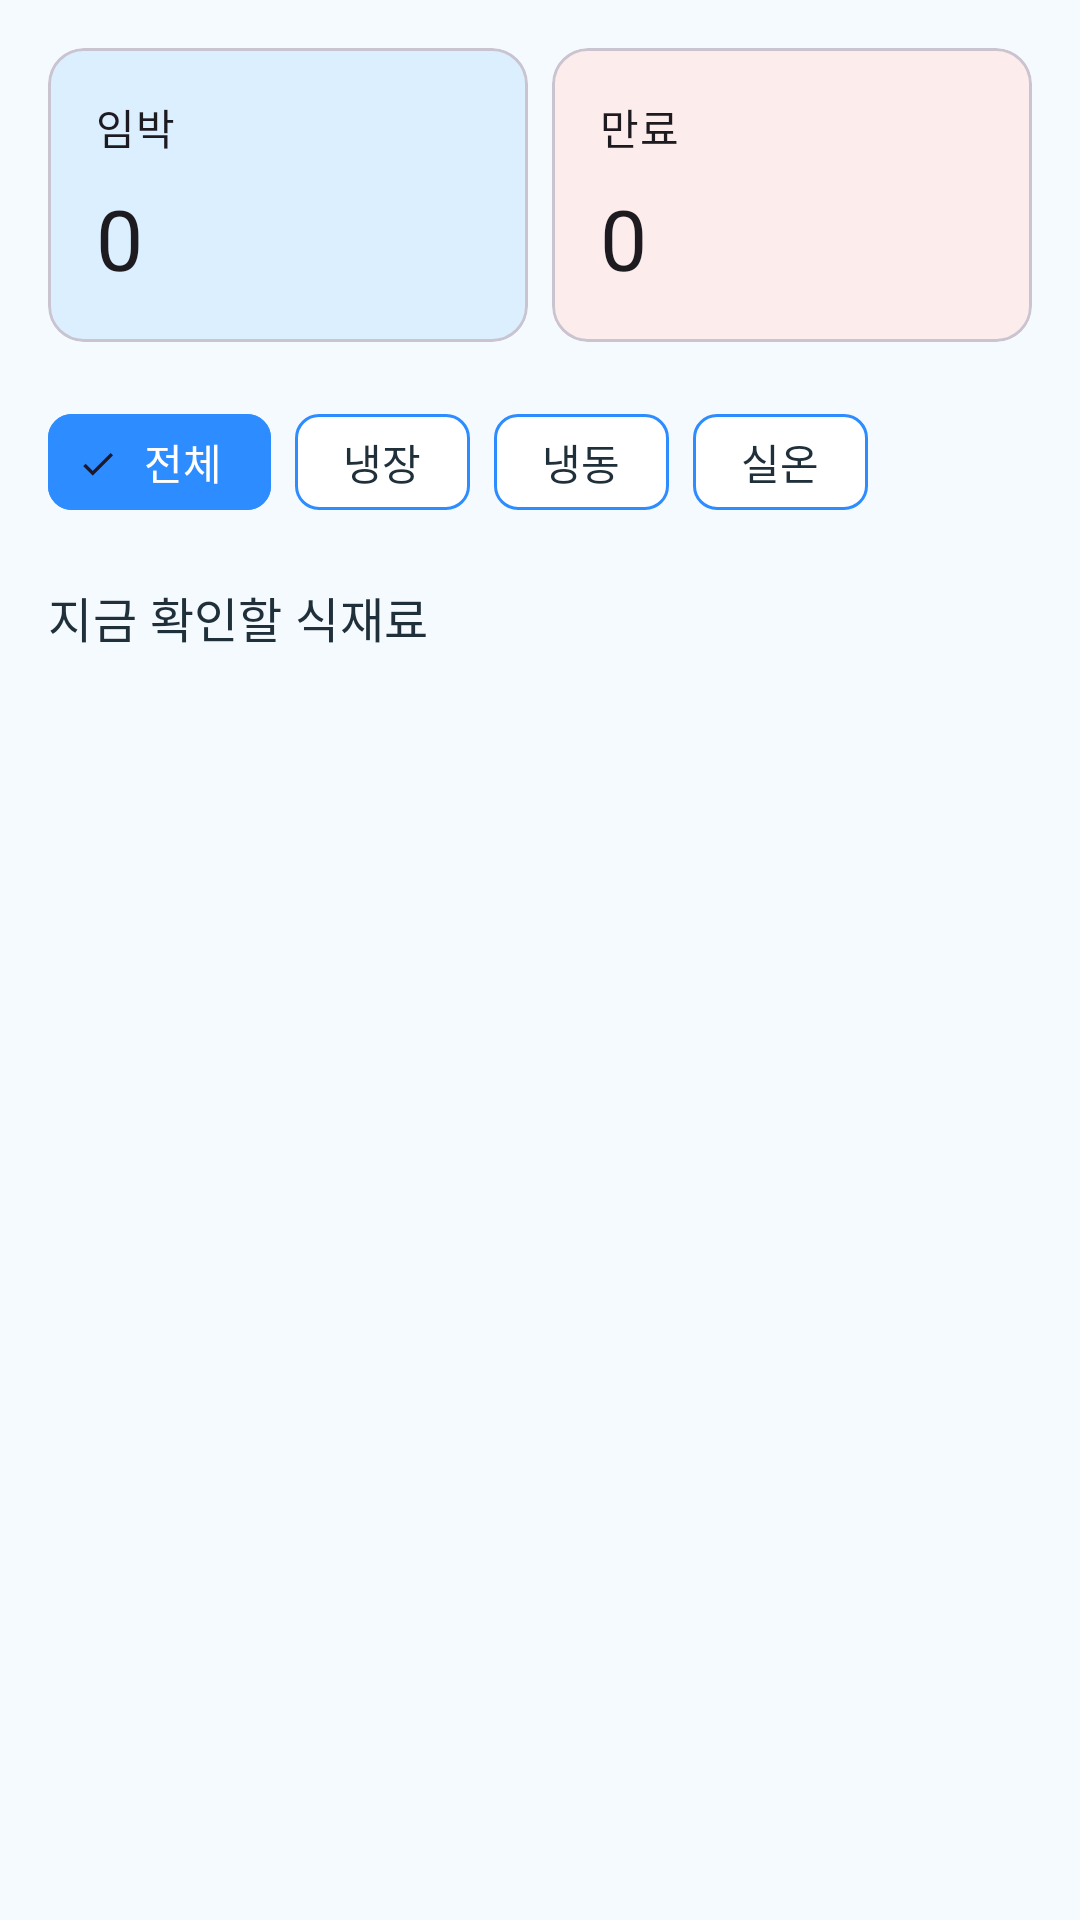

Here is an Android app screen rendered from its layout file. Give the layout XML and the strings, colors and styles it references.
<!-- AndroidManifest.xml: application theme Theme.RefrigeratorReminder -->
<!-- res/layout/fragment_home.xml -->
<?xml version="1.0" encoding="utf-8"?>
<LinearLayout xmlns:android="http://schemas.android.com/apk/res/android"
    xmlns:app="http://schemas.android.com/apk/res-auto"
    android:id="@+id/home_root"
    android:layout_width="match_parent"
    android:layout_height="match_parent"
    android:background="@color/brand_background"
    android:orientation="vertical"
    android:padding="16dp">

    <LinearLayout
        android:layout_width="match_parent"
        android:layout_height="wrap_content"
        android:orientation="horizontal">

        <com.google.android.material.card.MaterialCardView
            android:id="@+id/card_due_soon"
            android:layout_width="0dp"
            android:layout_height="wrap_content"
            android:layout_marginEnd="8dp"
            android:layout_weight="1"
            app:cardBackgroundColor="@color/brand_primary_container">

            <LinearLayout
                android:layout_width="match_parent"
                android:layout_height="wrap_content"
                android:orientation="vertical"
                android:padding="16dp">

                <TextView
                    android:layout_width="wrap_content"
                    android:layout_height="wrap_content"
                    android:text="@string/summary_due_soon"
                    android:textAppearance="@style/TextAppearance.Material3.BodyMedium" />

                <TextView
                    android:id="@+id/text_due_soon_count"
                    android:layout_width="wrap_content"
                    android:layout_height="wrap_content"
                    android:layout_marginTop="8dp"
                    android:text="0"
                    android:textAppearance="@style/TextAppearance.Material3.HeadlineMedium" />
            </LinearLayout>
        </com.google.android.material.card.MaterialCardView>

        <com.google.android.material.card.MaterialCardView
            android:id="@+id/card_expired"
            android:layout_width="0dp"
            android:layout_height="wrap_content"
            android:layout_weight="1"
            app:cardBackgroundColor="@color/status_expired_bg">

            <LinearLayout
                android:layout_width="match_parent"
                android:layout_height="wrap_content"
                android:orientation="vertical"
                android:padding="16dp">

                <TextView
                    android:layout_width="wrap_content"
                    android:layout_height="wrap_content"
                    android:text="@string/summary_expired"
                    android:textAppearance="@style/TextAppearance.Material3.BodyMedium" />

                <TextView
                    android:id="@+id/text_expired_count"
                    android:layout_width="wrap_content"
                    android:layout_height="wrap_content"
                    android:layout_marginTop="8dp"
                    android:text="0"
                    android:textAppearance="@style/TextAppearance.Material3.HeadlineMedium" />
            </LinearLayout>
        </com.google.android.material.card.MaterialCardView>
    </LinearLayout>

    <com.google.android.material.chip.ChipGroup
        android:id="@+id/chip_group_storage"
        android:layout_width="match_parent"
        android:layout_height="wrap_content"
        android:layout_marginTop="16dp"
        app:singleSelection="true">

        <com.google.android.material.chip.Chip
            android:id="@+id/chip_storage_all"
            style="@style/Widget.Material3.Chip.Filter"
            android:layout_width="wrap_content"
            android:layout_height="wrap_content"
            android:checked="true"
            android:text="@string/filter_all"
            android:textColor="@color/chip_filter_text_colors"
            app:chipBackgroundColor="@color/chip_filter_bg_colors"
            app:chipStrokeColor="@color/brand_primary" />

        <com.google.android.material.chip.Chip
            android:id="@+id/chip_storage_fridge"
            style="@style/Widget.Material3.Chip.Filter"
            android:layout_width="wrap_content"
            android:layout_height="wrap_content"
            android:text="@string/storage_fridge"
            android:textColor="@color/chip_filter_text_colors"
            app:chipBackgroundColor="@color/chip_filter_bg_colors"
            app:chipStrokeColor="@color/brand_primary" />

        <com.google.android.material.chip.Chip
            android:id="@+id/chip_storage_freezer"
            style="@style/Widget.Material3.Chip.Filter"
            android:layout_width="wrap_content"
            android:layout_height="wrap_content"
            android:text="@string/storage_freezer"
            android:textColor="@color/chip_filter_text_colors"
            app:chipBackgroundColor="@color/chip_filter_bg_colors"
            app:chipStrokeColor="@color/brand_primary" />

        <com.google.android.material.chip.Chip
            android:id="@+id/chip_storage_room"
            style="@style/Widget.Material3.Chip.Filter"
            android:layout_width="wrap_content"
            android:layout_height="wrap_content"
            android:text="@string/storage_room"
            android:textColor="@color/chip_filter_text_colors"
            app:chipBackgroundColor="@color/chip_filter_bg_colors"
            app:chipStrokeColor="@color/brand_primary" />
    </com.google.android.material.chip.ChipGroup>

    <TextView
        android:id="@+id/text_section_due"
        android:layout_width="wrap_content"
        android:layout_height="wrap_content"
        android:layout_marginTop="16dp"
        android:text="@string/home_section_due"
        android:textColor="@color/brand_on_background"
        android:textAppearance="@style/TextAppearance.Material3.TitleMedium" />

    <FrameLayout
        android:layout_width="match_parent"
        android:layout_height="0dp"
        android:layout_marginTop="12dp"
        android:layout_weight="1">

        <androidx.recyclerview.widget.RecyclerView
            android:id="@+id/recycler_home"
            android:layout_width="match_parent"
            android:layout_height="match_parent"
            android:clipToPadding="false"
            android:paddingBottom="16dp" />

        <LinearLayout
            android:id="@+id/layout_empty_home"
            android:layout_width="match_parent"
            android:layout_height="match_parent"
            android:gravity="center"
            android:orientation="vertical"
            android:padding="24dp"
            android:visibility="gone">

            <TextView
                android:layout_width="wrap_content"
                android:layout_height="wrap_content"
                android:text="@string/home_empty_title"
                android:textAppearance="@style/TextAppearance.Material3.TitleMedium" />

            <TextView
                android:layout_width="wrap_content"
                android:layout_height="wrap_content"
                android:layout_marginTop="8dp"
                android:gravity="center"
                android:text="@string/home_empty_subtitle"
                android:textAppearance="@style/TextAppearance.Material3.BodyMedium" />

            <com.google.android.material.button.MaterialButton
                android:id="@+id/button_empty_add"
                android:layout_width="wrap_content"
                android:layout_height="wrap_content"
                android:layout_marginTop="16dp"
                android:text="@string/home_empty_action"
                app:backgroundTint="@color/button_primary_tint" />
        </LinearLayout>
    </FrameLayout>

</LinearLayout>
<!-- resources referenced by this layout -->
<resources>
  <color name="brand_background">#F4FAFD</color>
  <color name="brand_on_background">#20303A</color>
  <color name="brand_primary">#2D8CFF</color>
  <color name="brand_primary_container">#DCEFFF</color>
  <color name="status_expired_bg">#FDECEC</color>
  <string name="filter_all">전체</string>
  <string name="home_empty_action">식재료 추가</string>
  <string name="home_empty_subtitle">첫 식재료를 추가하면 위험한 항목부터 빠르게 볼 수 있어요.</string>
  <string name="home_empty_title">등록된 식재료가 없어요</string>
  <string name="home_section_due">지금 확인할 식재료</string>
  <string name="storage_freezer">냉동</string>
  <string name="storage_fridge">냉장</string>
  <string name="storage_room">실온</string>
  <string name="summary_due_soon">임박</string>
  <string name="summary_expired">만료</string>
  <style name="Theme.RefrigeratorReminder" parent="Theme.Material3.DayNight.NoActionBar">
          <item name="colorPrimary">@color/brand_primary</item>
          <item name="colorOnPrimary">@color/brand_on_primary</item>
          <item name="colorPrimaryContainer">@color/brand_primary_container</item>
          <item name="colorOnPrimaryContainer">@color/brand_on_primary_container</item>
          <item name="colorSecondary">@color/brand_secondary</item>
          <item name="colorOnSurface">@color/brand_on_surface</item>
          <item name="colorOnBackground">@color/brand_on_background</item>
          <item name="colorSurface">@color/brand_surface</item>
          <item name="colorSurfaceVariant">@color/brand_surface_variant</item>
          <item name="colorOutline">@color/brand_outline</item>
          <item name="android:colorBackground">@color/brand_background</item>
          <item name="android:windowBackground">@color/brand_background</item>
          <item name="android:statusBarColor">@color/brand_primary</item>
          <item name="android:navigationBarColor">@color/brand_surface</item>
      </style>
  <color name="brand_on_primary">#FFFFFFFF</color>
  <color name="brand_on_primary_container">#143A66</color>
  <color name="brand_secondary">#3FBF8F</color>
  <color name="brand_on_surface">#20303A</color>
  <color name="brand_surface">#FFFFFFFF</color>
  <color name="brand_surface_variant">#EAF3FA</color>
  <color name="brand_outline">#B9C7D1</color>
</resources>
